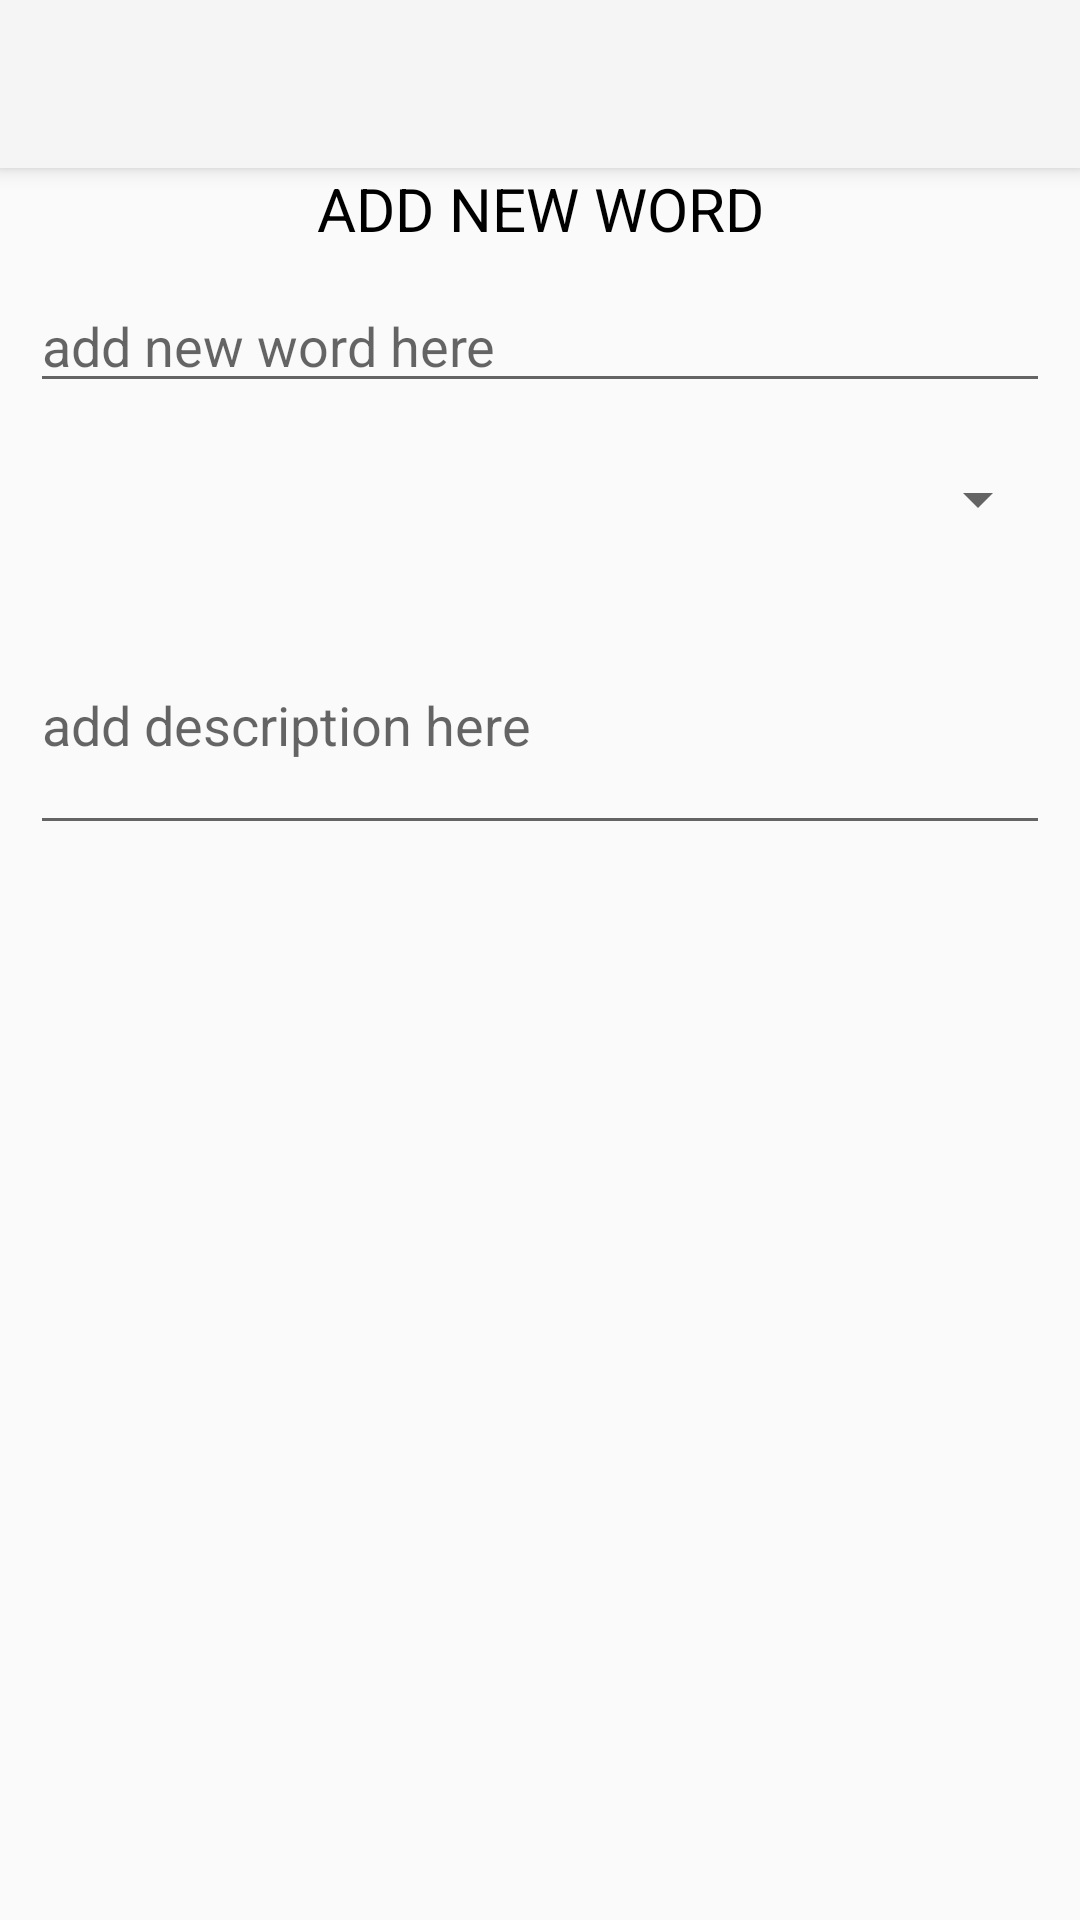

This screen was rendered from an Android layout file. Write that file and the resources it references.
<!-- AndroidManifest.xml: application theme Theme.AppCompat.Light.NoActionBar -->
<!-- res/layout/activity_add_new_word.xml -->
<?xml version="1.0" encoding="utf-8"?>
<androidx.constraintlayout.widget.ConstraintLayout xmlns:android="http://schemas.android.com/apk/res/android"
    xmlns:app="http://schemas.android.com/apk/res-auto"
    xmlns:tools="http://schemas.android.com/tools"
    android:layout_width="match_parent"
    android:layout_height="match_parent"
    tools:context=".AddNewWord">
    <androidx.appcompat.widget.LinearLayoutCompat
        android:layout_width="match_parent"
        android:orientation="vertical"
        android:layout_height="match_parent">
    <androidx.appcompat.widget.Toolbar
        android:layout_width="match_parent"
        android:layout_height="?attr/actionBarSize"
        android:background="?attr/colorPrimary"
        android:elevation="4dp"
        android:theme="@style/ThemeOverlay.AppCompat.ActionBar"
        app:popupTheme="@style/ThemeOverlay.AppCompat.Light">
    </androidx.appcompat.widget.Toolbar>

        <TextView
            android:layout_width="match_parent"
            android:text="Add New Word"
            android:textAlignment="center"
            android:textAllCaps="true"
            android:textColor="@color/black"
            android:textSize="20sp"
            android:layout_height="wrap_content"/>

        <androidx.appcompat.widget.AppCompatEditText
            android:layout_width="match_parent"
            android:layout_margin="10dp"
            android:id="@+id/txt_addWord"
            android:hint="add new word here"
            android:layout_height="wrap_content"/>

        <androidx.appcompat.widget.AppCompatSpinner
            android:layout_width="match_parent"
            android:spinnerMode="dropdown"
            android:id="@+id/spinner_word_group"
            android:layout_margin="10dp"
            style="@style/TextAppearance.AppCompat.Widget.PopupMenu.Large"
            android:layout_height="wrap_content"/>
        <androidx.appcompat.widget.AppCompatEditText
            android:layout_width="match_parent"
            android:layout_margin="10dp"
            android:lines="3"
            android:maxLines="100"
            android:inputType="textMultiLine"
            android:id="@+id/txt_addDes"
            android:hint="add description here"
            android:layout_height="wrap_content"/>



    </androidx.appcompat.widget.LinearLayoutCompat>


</androidx.constraintlayout.widget.ConstraintLayout>
<!-- resources referenced by this layout -->
<resources>

  <!-- not gathered from this repository: default colours our renderer supplied (Android Studio template values) -->
  <color name="black">#FF000000</color>
</resources>
